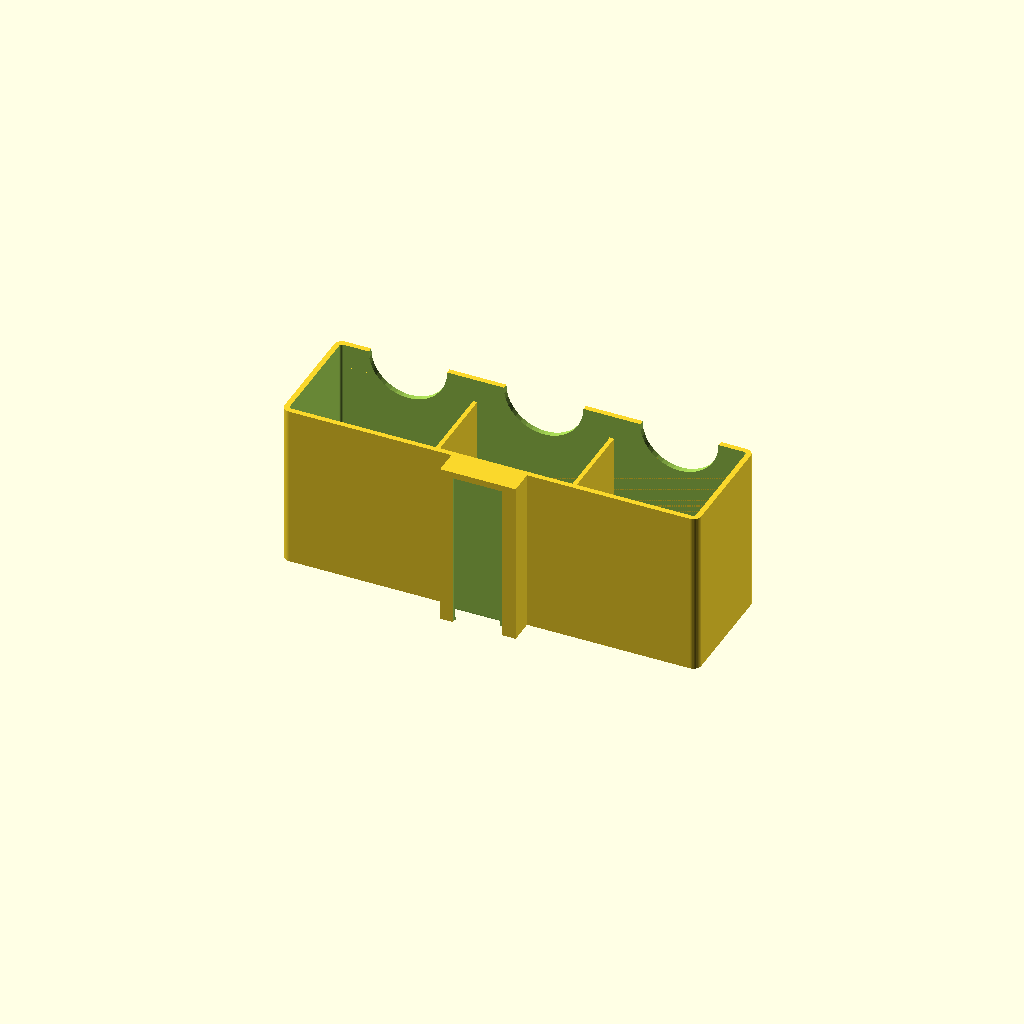
Cell 1 — every parameter at its default value.
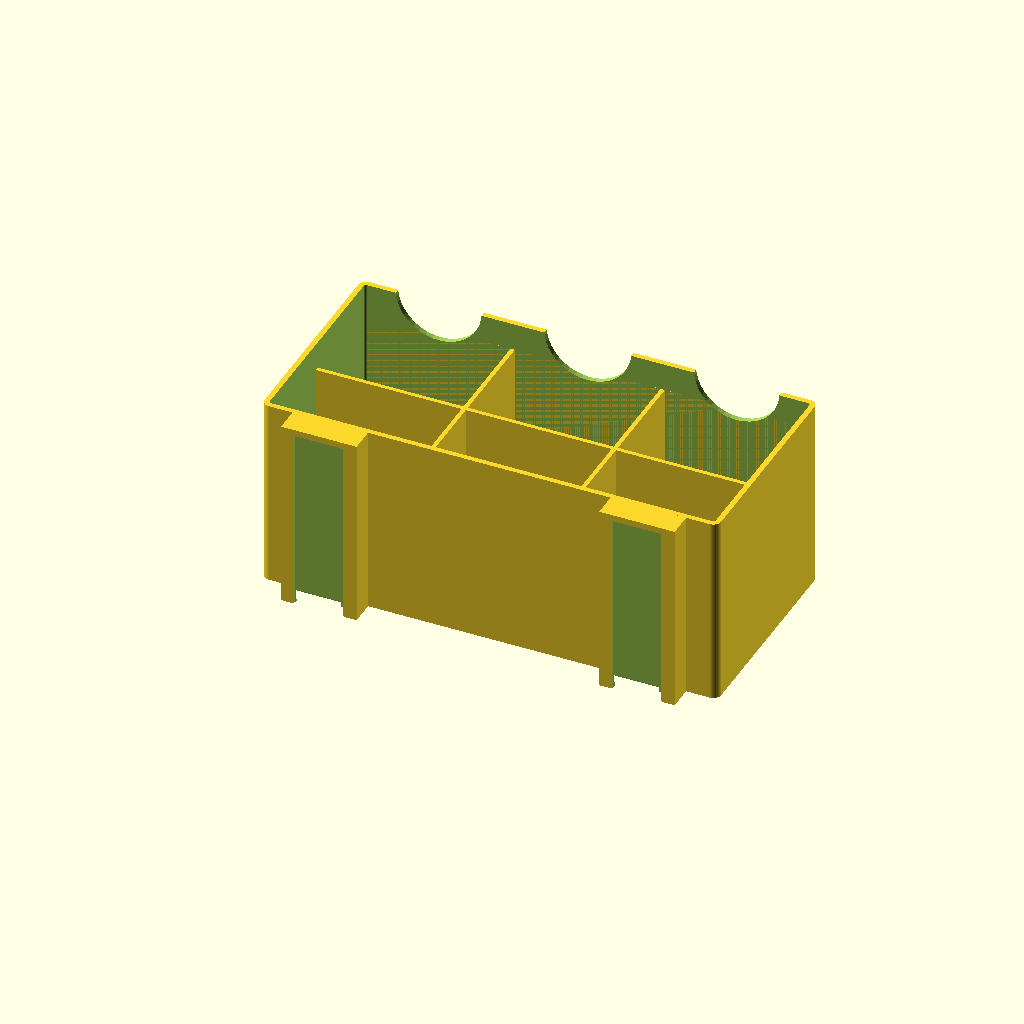
Cell 2: size = "large" (everything else at default).
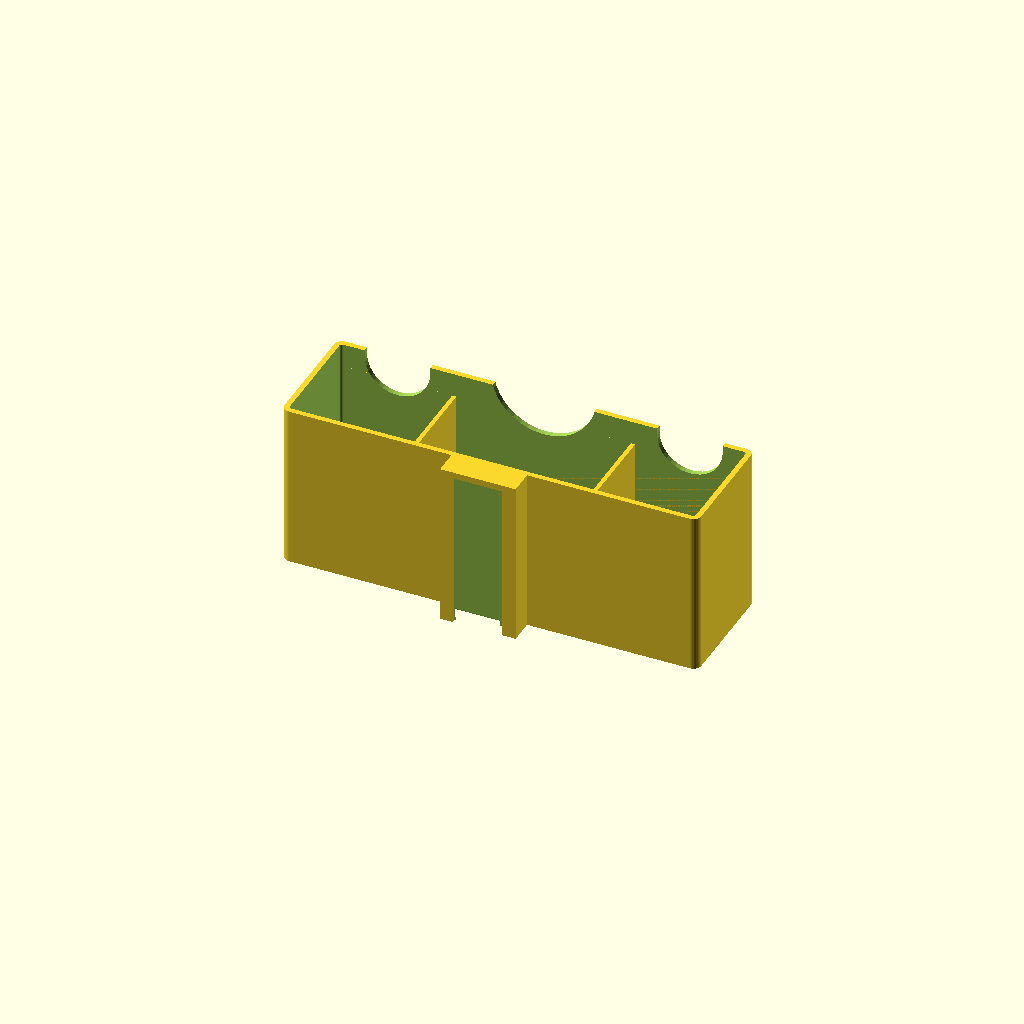
Cell 3 — style set to "feature", the other parameters unchanged.
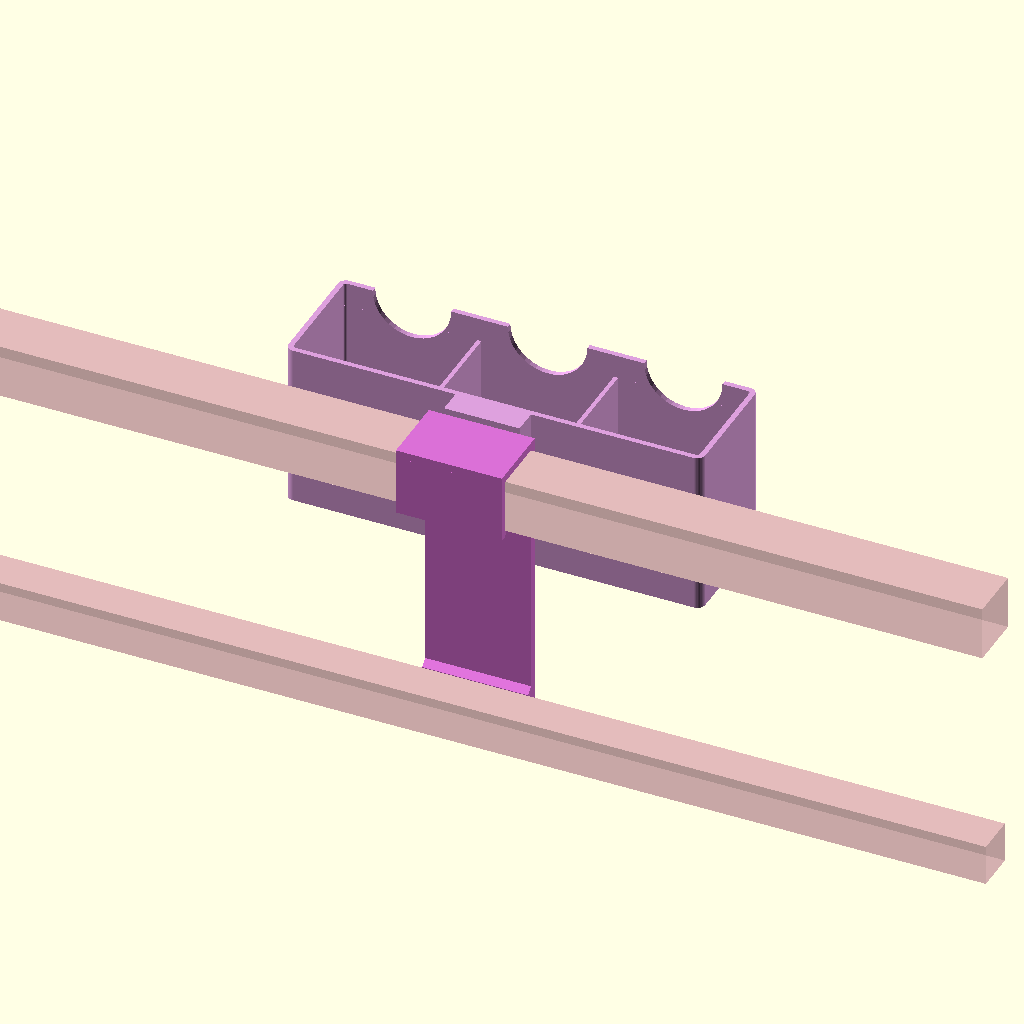
Cell 4: the same model with part = "assembly".
One fixed orthographic camera (rotation 55°, 0°, 25°; colour scheme Cornfield) for every cell.
Source of the model, projects/bunk-accessories/storage-tray.scad:
// Bunk storage tray: an open-top rectangular tray with compartments that
// hangs on rail clips (clip.scad), lowered on from above. Remotes, glasses,
// books, toys: pick a size preset, or set "custom" and give every column
// width and row depth yourself.
//
//   small: 3 compartments in a row, 1 clip
//   large: 3 x 2 = 6 compartments, 2 clips
//
// Each compartment is sized for a TV remote standing up (most are about
// 40-50 mm wide and 20-25 mm thick). Columns run along the rail; rows run
// away from it, row 1 nearest the rail.
//
// Layout style:
//   grid:    even columns x rows (col_w / row_d)
//   feature: one big middle compartment with small ones at the sides
//            (small: narrow | wide | narrow; large: big middle, 2 small
//            stacked each side)
//   lines:   draw your own. Each line is one divider wall, [x1, y1, x2, y2]
//            in mm on the tray's inside floor, as seen standing in the room
//            facing the bed: x from the left wall (0) to the right wall, y from the rail-side wall (0) to the front
//            wall. Lines run straight across (x1 == x2 or y1 == y2), and
//            each end must land on a wall or on another line, like drawing
//            wall to wall. This is what the shop's draw-your-own editor sends.
//
// Print upright as modeled, no supports: the floor sits on the bed and the
// finger scoops are open at the top.

use <rail-clip.scad>

size = "small"; // [small, large, custom]
style = "grid";  // [grid, feature, lines]
lines = [[60, 0, 60, 40], [0, 20, 60, 20]]; // style = lines: [x1, y1, x2, y2] in mm

/* [Custom compartments (size = custom)] */
col_w = [50, 50, 50]; // each column's inside width, along the rail
row_d = [42];         // each row's inside depth, away from the rail
height = 60;          // wall height above the floor
clips = 1;            // 1 or 2 rail clips
clip_pitch = 120;     // clip spacing when using 2; must miss the bed's posts

/* [Build] */
wall = 2;
divider = 1.6;        // divider thickness
divider_frac = 0.85;  // divider height as a fraction of the wall height
floor_t = 2.4;
corner_r = 3;
scoop = 15;           // finger dip in the front wall of each column (0 for none)
scoop_frac = 0.6;     // dip width as a fraction of the column width

/* [Fit] */
dt_clear = 0.25;

part = "tray"; // [tray, assembly, rails, clips, mounted]

/* [Hidden] */
$fn = 40;
eps = 0.01;

P = size == "small" ? [[50, 50, 50], [42], 60, 1, 120]
  : size == "large" ? [[55, 55, 55], [38, 38], 70, 2, 120]
  : [col_w, row_d, height, clips, clip_pitch];
cw = P[0]; rd = P[1]; ht = P[2]; nclips = P[3]; pitch = P[4];

function sum(v, n) = n <= 0 ? 0 : v[n - 1] + sum(v, n - 1);

assert(len(cw) >= 1 && len(rd) >= 1, "need at least one column and one row");
for (w = cw) assert(w >= 15, str("column width ", w, " is under 15 mm"));
for (d = rd) assert(d >= 15, str("row depth ", d, " is under 15 mm"));
assert(scoop < ht - 15, "scoop must leave at least 15 mm of front wall");

iw = sum(cw, len(cw)) + (len(cw) - 1) * divider;  // inside width
id = sum(rd, len(rd)) + (len(rd) - 1) * divider;  // inside depth
ow = iw + 2 * wall;
od = id + 2 * wall;
oh = floor_t + ht;
y0 = dt_block_d(dt_clear) - eps;
bot = dt_roof() - oh;  // rim flush with the socket roof
xs = nclips >= 2 ? [-pitch / 2, pitch / 2] : [0];
dh = ht * divider_frac;

// ---- dividers as lines (centerlines, inside-floor mm) ----
function cumsum(v, i) = i <= 0 ? 0 : v[i - 1] + cumsum(v, i - 1);
grid_lines = concat(
  [for (i = [1 : len(cw) - 1]) let(x = cumsum(cw, i) + (i - 0.5) * divider) [x, 0, x, id]],
  len(rd) > 1 ? [for (j = [1 : len(rd) - 1]) let(y = cumsum(rd, j) + (j - 0.5) * divider) [0, y, iw, y]] : []);
fs = len(rd) > 1;  // large-style: stack the side cells
side = min(48, iw * 0.28);
feature_lines = concat([[side, 0, side, id], [iw - side, 0, iw - side, id]],
  fs ? [[0, id / 2, side, id / 2], [iw - side, id / 2, iw, id / 2]] : []);
L = style == "grid" ? grid_lines : style == "feature" ? feature_lines : lines;

E = 0.01;
function on_seg(p, l) =  // point p on line l (within E)
  l[0] == l[2] ? (abs(p[0] - l[0]) < E + divider / 2 && p[1] >= min(l[1], l[3]) - E && p[1] <= max(l[1], l[3]) + E)
               : (abs(p[1] - l[1]) < E + divider / 2 && p[0] >= min(l[0], l[2]) - E && p[0] <= max(l[0], l[2]) + E);
function on_wall(p) = abs(p[0]) < E || abs(p[0] - iw) < E || abs(p[1]) < E || abs(p[1] - id) < E;
function anchored(p, k) = on_wall(p) || len([for (m = [0 : len(L) - 1]) if (m != k && on_seg(p, L[m])) 1]) > 0;

for (k = [0 : len(L) - 1]) let(l = L[k]) {
  assert(len(l) == 4, str("line ", k, " needs [x1, y1, x2, y2]"));
  assert(l[0] == l[2] || l[1] == l[3], str("line ", k, " must run straight across (x1 == x2 or y1 == y2)"));
  assert(min(l[0], l[2]) >= -E && max(l[0], l[2]) <= iw + E && min(l[1], l[3]) >= -E && max(l[1], l[3]) <= id + E,
         str("line ", k, " leaves the tray (inside is ", iw, " x ", id, " mm)"));
  assert(anchored([l[0], l[1]], k) && anchored([l[2], l[3]], k),
         str("line ", k, " must start and end on a wall or another line"));
}

// front-wall compartments: split the front wall at every line that reaches it
function qsort(v) = len(v) <= 1 ? v : let(p = v[0])
  concat(qsort([for (x = v) if (x < p) x]), [for (x = v) if (x == p) x], qsort([for (x = v) if (x > p) x]));
// model axes: the room-side viewer's left is +X, so flip x
G = [for (l = L) [iw - l[0], l[1], iw - l[2], l[3]]];
front_x = qsort(concat([0, iw], [for (l = G) if (l[0] == l[2] && max(l[1], l[3]) >= id - E) l[0]]));

echo(str("storage tray ", size, " / ", style, ": ", len(L), " dividers, inside ", iw, " x ", id,
         ", outside ", ow, " x ", od, " x ", oh, " mm, clips ", nclips));

module rbox(w, d, h, r) {
  hull() for (x = [r, w - r], y = [r, d - r]) translate([x, y, 0]) cylinder(r = r, h = h);
}

module body() {
  difference() {
    translate([-ow / 2, y0, bot]) rbox(ow, od, oh, corner_r);
    translate([-iw / 2, y0 + wall, bot + floor_t]) rbox(iw, id, oh, max(0.5, corner_r - wall));
    if (scoop > 0)
      for (i = [0 : len(front_x) - 2]) let(a = front_x[i], b = front_x[i + 1], cwid = b - a - divider)
        if (cwid >= 15) let(sw = cwid * scoop_frac)
          // round-bottomed dip in the front wall, open at the top
          translate([-iw / 2 + (a + b) / 2, y0 + od + 1, bot + oh - scoop + sw / 2]) rotate([90, 0, 0])
            hull() { cylinder(d = sw, h = wall + 2); translate([-sw / 2, 0, 0]) cube([sw, scoop + 1, wall + 2]); }
  }
  // dividers: each line widened by the divider thickness, clipped to the inside
  intersection() {
    translate([-iw / 2 - E, y0 + wall - E, bot + floor_t - E]) cube([iw + 2 * E, id + 2 * E, dh]);
    for (l = G)
      translate([-iw / 2 + min(l[0], l[2]) - divider / 2, y0 + wall + min(l[1], l[3]) - divider / 2, bot + floor_t - E])
        cube([abs(l[2] - l[0]) + divider, abs(l[3] - l[1]) + divider, dh]);
  }
}

module tray() { with_mounts(-bot, dt_clear, xs) body(); }

if (part == "assembly") bunk_assembly(xs) tray();
else if (part == "tray") tray();
else bunk_piece(part, xs) tray();
Customizer parameters (derived from the source; name, type, default, range or options):
size: string, default "small", options "small", "large", "custom"
style: string, default "grid", options "grid", "feature", "lines"
col_w: vector, default [50, 50, 50]
row_d: vector, default [42]
height: number, default 60
clips: number, default 1
clip_pitch: number, default 120
wall: number, default 2
divider: number, default 1.6
divider_frac: number, default 0.85
floor_t: number, default 2.4
corner_r: number, default 3
scoop: number, default 15
scoop_frac: number, default 0.6
dt_clear: number, default 0.25
part: string, default "tray", options "tray", "assembly", "rails", "clips", "mounted"
